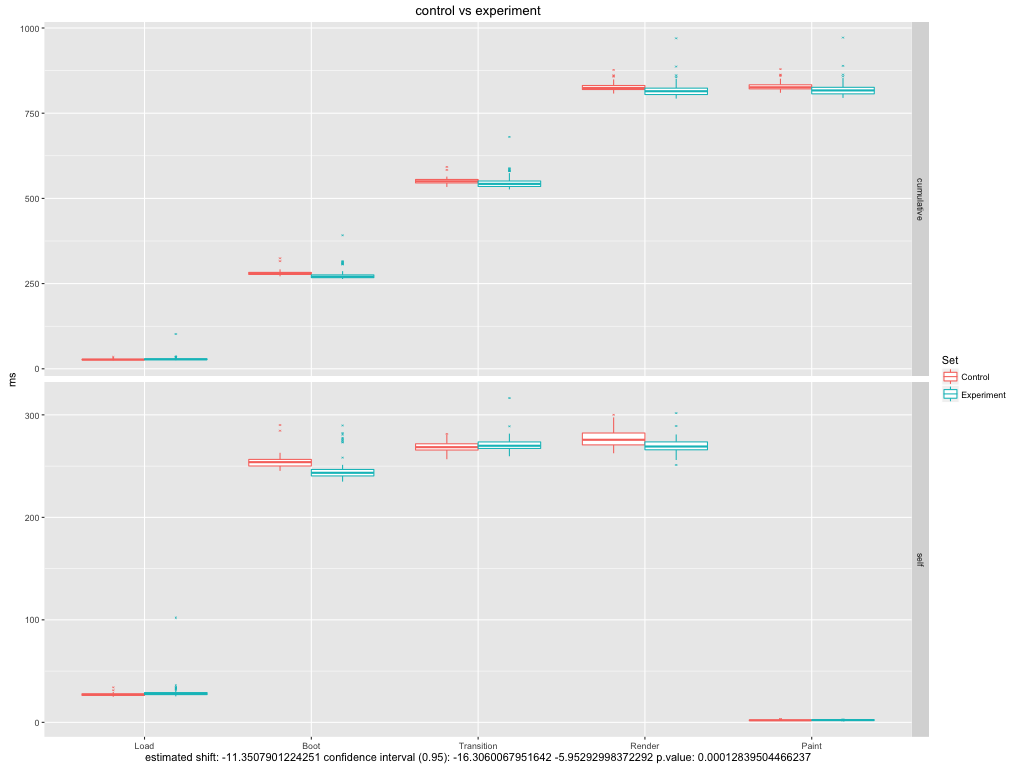

The data file committed next to this chart (first rows):
set, phase, ms, type
experiment, load, 102, self
experiment, load, 102, cumulative
experiment, boot, 289.6, self
experiment, boot, 391.7, cumulative
experiment, transition, 288.8, self
experiment, transition, 680.5, cumulative
experiment, render, 289.1, self
experiment, render, 969.6, cumulative
experiment, paint, 2.126, self
experiment, paint, 971.7, cumulative
experiment, load, 26.13, self
experiment, load, 26.13, cumulative
experiment, boot, 240.9, self
experiment, boot, 267, cumulative
experiment, transition, 266.9, self
experiment, transition, 533.9, cumulative
experiment, render, 261.5, self
experiment, render, 795.5, cumulative
experiment, paint, 2.297, self
experiment, paint, 797.8, cumulative
experiment, load, 27.31, self
experiment, load, 27.31, cumulative
experiment, boot, 244.2, self
experiment, boot, 271.5, cumulative
experiment, transition, 278.4, self
experiment, transition, 549.9, cumulative
experiment, render, 266.7, self
experiment, render, 816.6, cumulative
experiment, paint, 2.231, self
experiment, paint, 818.8, cumulative
experiment, load, 28.87, self
experiment, load, 28.87, cumulative
experiment, boot, 246.2, self
experiment, boot, 275.1, cumulative
experiment, transition, 275.7, self
experiment, transition, 550.8, cumulative
experiment, render, 273.3, self
experiment, render, 824.1, cumulative
experiment, paint, 2.585, self
experiment, paint, 826.6, cumulative
experiment, load, 27.73, self
experiment, load, 27.73, cumulative
experiment, boot, 237.8, self
experiment, boot, 265.6, cumulative
experiment, transition, 268.6, self
experiment, transition, 534.2, cumulative
experiment, render, 271.2, self
experiment, render, 805.4, cumulative
experiment, paint, 1.928, self
experiment, paint, 807.4, cumulative
experiment, load, 27.1, self
experiment, load, 27.1, cumulative
experiment, boot, 244.3, self
experiment, boot, 271.4, cumulative
experiment, transition, 265.4, self
experiment, transition, 536.8, cumulative
experiment, render, 274.6, self
experiment, render, 811.3, cumulative
experiment, paint, 2.187, self
experiment, paint, 813.5, cumulative
... 940 more rows
